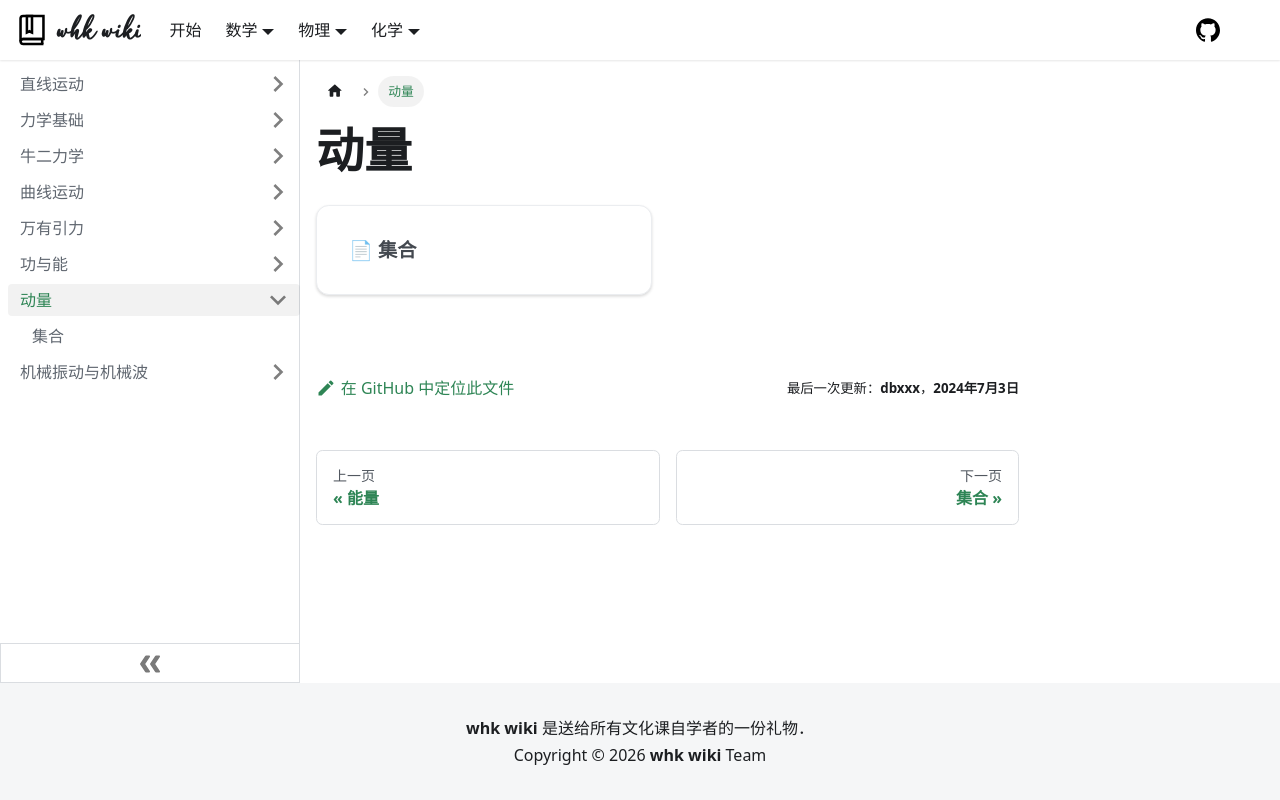

repository: whk-wiki/whk-wiki · page: physics/mechanics/momentum.html · generator: docusaurus

import DocCardList from '@theme/DocCardList';

# 动量

<DocCardList />
